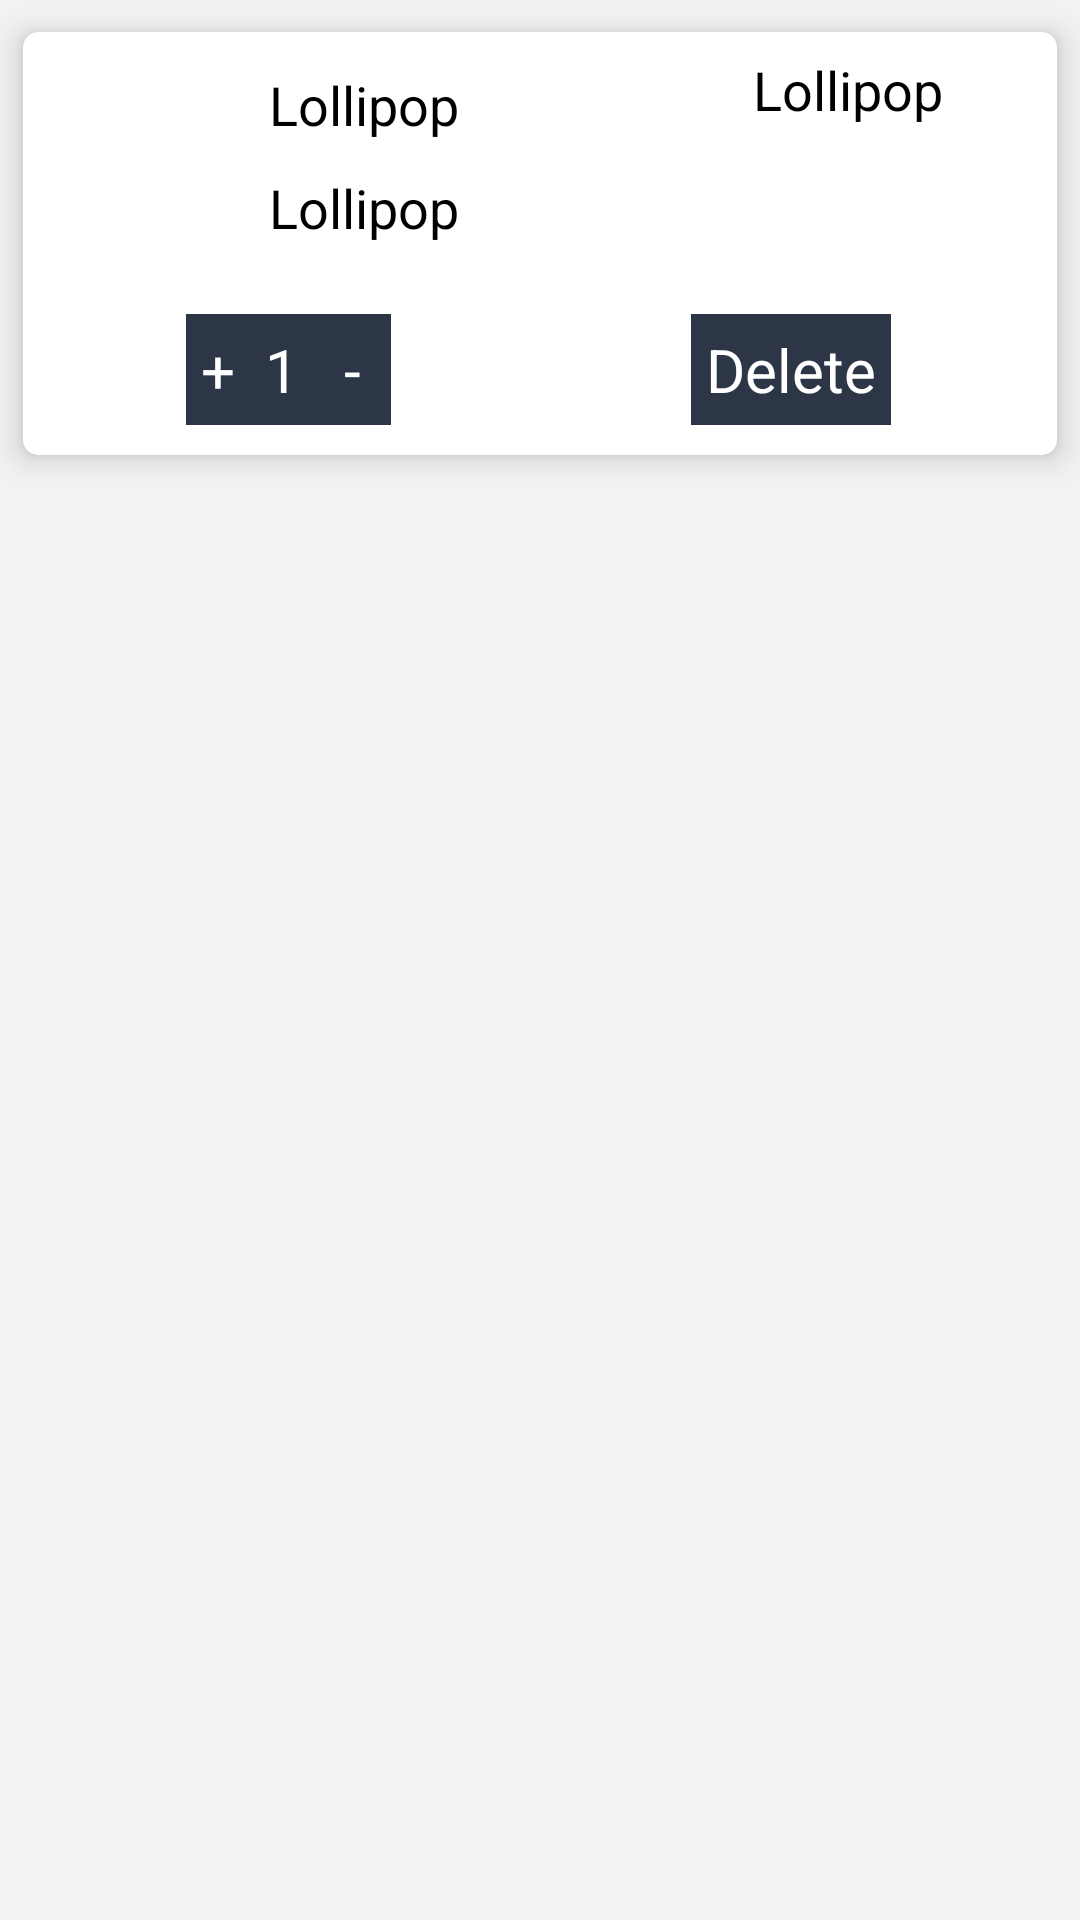

Write the Android layout XML for this screen, with the resource values it uses.
<!-- AndroidManifest.xml: application theme AppTheme -->
<!-- res/layout/cart_item.xml -->
<?xml version="1.0" encoding="utf-8"?>
<RelativeLayout xmlns:android="http://schemas.android.com/apk/res/android"

    xmlns:tools="http://schemas.android.com/tools"
    xmlns:custom="http://schemas.android.com/apk/res-auto"
    android:id="@+id/drawer_layout"
    android:layout_width="match_parent"
    android:layout_height="wrap_content"
    android:fitsSystemWindows="true"
    tools:openDrawer="start"
    android:orientation="vertical"
    android:background="#f2f2f2">

    <android.support.v7.widget.CardView xmlns:android="http://schemas.android.com/apk/res/android"
        xmlns:card_view="http://schemas.android.com/apk/res-auto"
        android:layout_width="match_parent"
        android:layout_height="wrap_content"
        card_view:cardCornerRadius="5dp"
        card_view:contentPadding="5dp"
        card_view:cardElevation="6dp"
        card_view:cardBackgroundColor="@android:color/white"
        card_view:cardUseCompatPadding="true" >

        <LinearLayout
            android:layout_width="match_parent"
            android:layout_height="wrap_content"
            android:orientation="vertical">


        <LinearLayout
            android:layout_width="match_parent"
            android:layout_height="wrap_content"
            android:layout_margin="2dp"
            android:orientation="horizontal"
            android:background="#ffffff"
            >

            <ImageView
                android:id="@+id/catImage"
                android:layout_width="70dp"
                android:layout_height="70dp"
                android:src="@mipmap/ic_launcher"
                android:adjustViewBounds="true"
                />

            <LinearLayout
                android:layout_width="0dp"
                android:layout_weight="1"
                android:layout_height="wrap_content"
                android:orientation="vertical"
                android:layout_margin="5dp">

                <TextView
                    android:id="@+id/catName"
                    android:layout_width="wrap_content"
                    android:layout_height="wrap_content"
                    android:text="Lollipop"
                    android:gravity="center"
                    android:textColor="@android:color/black"
                    android:textSize="18sp" />

                <TextView
                    android:id="@+id/catprice"
                    android:layout_width="wrap_content"
                    android:layout_height="wrap_content"
                    android:text="Lollipop"
                    android:layout_marginTop="10dp"
                    android:gravity="center"
                    android:textColor="@android:color/black"
                    android:textSize="18sp" />


            </LinearLayout>


            <TextView
                android:id="@+id/txtquanitiy"
                android:layout_width="0dp"
                android:layout_weight="1"
                android:layout_height="wrap_content"
                android:text="Lollipop"
                android:gravity="center"
                android:textColor="@android:color/black"
                android:textSize="18sp"
                />






        </LinearLayout>

            <LinearLayout
                android:layout_width="match_parent"
                android:layout_height="wrap_content"
                android:orientation="horizontal"
                android:layout_marginTop="10dp"
                >

                <LinearLayout
                    android:layout_width="0dp"
                    android:layout_weight="1"
                    android:layout_margin="5dp"
                    android:layout_height="wrap_content"
                    android:orientation="horizontal"
                    android:layout_gravity="center"
                    android:gravity="center">

                    <TextView
                        android:layout_width="wrap_content"
                        android:layout_height="wrap_content"
                        android:text="+"
                        android:textSize="20dp"
                        android:padding="5dp"
                        android:background="@color/colorPrimaryDark"
                        android:textColor="#fff"
                        android:id="@+id/txtplus"
                        />

                    <TextView
                        android:layout_width="wrap_content"
                        android:layout_height="wrap_content"
                        android:text="1"
                        android:textSize="20dp"
                        android:padding="5dp"
                        android:background="@color/colorPrimaryDark"
                        android:textColor="#fff"
                        android:id="@+id/txtquanitiy1"
                        />

                    <TextView
                        android:layout_width="wrap_content"
                        android:layout_height="wrap_content"
                        android:text=" - "
                        android:textSize="20dp"
                        android:padding="5dp"
                        android:background="@color/colorPrimaryDark"
                        android:textColor="#fff"
                        android:id="@+id/txtminus"
                        />


                </LinearLayout>


                <LinearLayout
                    android:layout_width="0dp"
                    android:layout_weight="1"
                    android:layout_height="wrap_content"
                    android:orientation="horizontal"
                    android:layout_margin="5dp"
                    android:layout_gravity="center"
                    android:gravity="center"
                    >

                    <TextView
                        android:layout_width="wrap_content"
                        android:layout_height="wrap_content"
                        android:text="Delete"
                        android:textSize="20dp"
                        android:padding="5dp"
                        android:background="@color/colorPrimaryDark"
                        android:textColor="#fff"
                        android:id="@+id/txtDelete"
                        android:layout_gravity="center"
                        android:gravity="center"
                        />

                </LinearLayout>

            </LinearLayout>
    </LinearLayout>


    </android.support.v7.widget.CardView>




</RelativeLayout>
<!-- resources referenced by this layout -->
<resources>
  <color name="colorPrimaryDark">#2C3646</color>
  <style name="AppTheme" parent="Theme.AppCompat.Light.DarkActionBar">
          
          <item name="colorPrimary">@color/colorPrimary</item>
          <item name="colorPrimaryDark">@color/colorPrimaryDark</item>
          <item name="colorAccent">@color/colorAccent</item>
      </style>
  <color name="colorPrimary">#fff</color>
  <color name="colorAccent">#c3c9da</color>
</resources>
